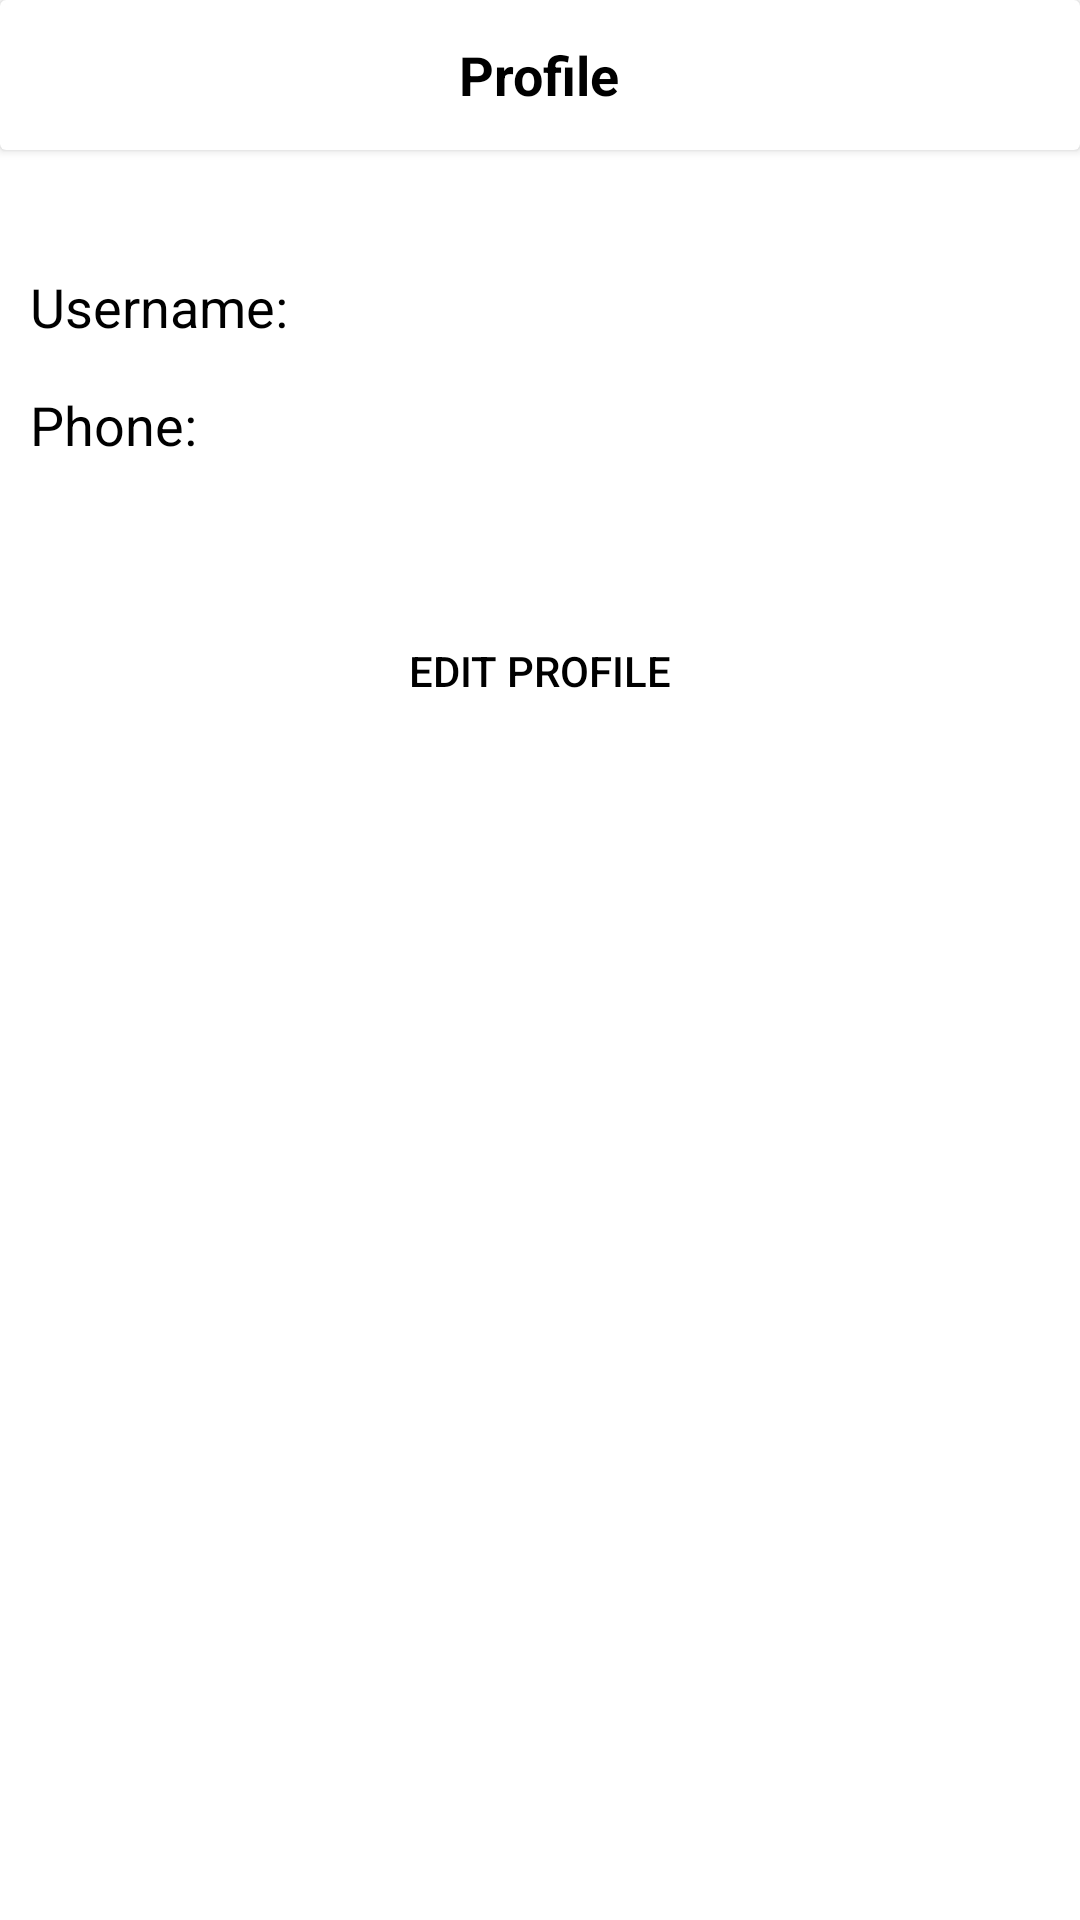

Here is an Android app screen rendered from its layout file. Give the layout XML and the strings, colors and styles it references.
<!-- AndroidManifest.xml: application theme Theme.Multivendor -->
<!-- res/layout/fragment_settings.xml -->
<?xml version="1.0" encoding="utf-8"?>
<FrameLayout xmlns:android="http://schemas.android.com/apk/res/android"
    xmlns:app="http://schemas.android.com/apk/res-auto"
    xmlns:tools="http://schemas.android.com/tools"
    android:layout_width="match_parent"
    android:layout_height="match_parent"
    android:background="@color/white"
    tools:context=".student.SettingsFragment">

    <androidx.constraintlayout.widget.ConstraintLayout
        android:layout_width="match_parent"
        android:layout_height="match_parent">

        <androidx.cardview.widget.CardView
            android:id="@+id/toolBar"
            android:layout_width="match_parent"
            android:layout_height="50dp"
            android:backgroundTint="@color/primary"
            app:layout_constraintEnd_toEndOf="parent"
            app:layout_constraintStart_toStartOf="parent"
            app:layout_constraintTop_toTopOf="parent">

            <TextView
                android:layout_width="wrap_content"
                android:layout_height="wrap_content"
                android:layout_gravity="center"
                android:text="Profile"
                android:textColor="@color/black"
                android:textSize="18sp"
                android:textStyle="bold" />
        </androidx.cardview.widget.CardView>

        <TextView
            android:id="@+id/user"
            android:layout_width="wrap_content"
            android:layout_height="wrap_content"
            android:layout_marginStart="10dp"
            android:layout_marginTop="40dp"
            android:text="Username:"
            android:textColor="@color/black"
            android:textSize="18sp"
            app:layout_constraintStart_toStartOf="parent"
            app:layout_constraintTop_toBottomOf="@+id/progressBar6" />

        <TextView
            android:id="@+id/userV"
            android:layout_width="wrap_content"
            android:layout_height="wrap_content"
            tools:text="Njoroge"
            android:textColor="@color/black"
            android:textSize="18sp"
            android:layout_marginStart="15dp"
            app:layout_constraintStart_toEndOf="@+id/user"
            app:layout_constraintTop_toTopOf="@+id/user" />

        <TextView
            android:id="@+id/phone"
            android:layout_width="wrap_content"
            android:layout_height="wrap_content"
            android:layout_marginStart="10dp"
            android:layout_marginTop="15dp"
            android:text="Phone:"
            android:textColor="@color/black"
            android:textSize="18sp"
            app:layout_constraintStart_toStartOf="parent"
            app:layout_constraintTop_toBottomOf="@+id/user" />

        <TextView
            android:id="@+id/phoneV"
            android:layout_width="wrap_content"
            android:layout_height="wrap_content"
            tools:text="07654321"
            android:textColor="@color/black"
            android:textSize="18sp"
            android:layout_marginStart="15dp"
            app:layout_constraintStart_toEndOf="@+id/phone"
            app:layout_constraintTop_toTopOf="@+id/phone" />

        <EditText
            android:id="@+id/editUsername"
            android:visibility="gone"
            android:layout_width="0dp"
            android:layout_height="wrap_content"
            android:layout_marginStart="10dp"
            android:layout_marginTop="-10dp"
            app:layout_constraintEnd_toEndOf="parent"
            app:layout_constraintStart_toEndOf="@+id/user"
            app:layout_constraintTop_toTopOf="@+id/user" />

        <EditText
            android:id="@+id/editPhone"
            android:visibility="gone"
            android:layout_width="0dp"
            android:layout_height="wrap_content"
            android:layout_marginStart="10dp"
            android:layout_marginTop="-10dp"
            app:layout_constraintEnd_toEndOf="parent"
            app:layout_constraintStart_toEndOf="@+id/phone"
            app:layout_constraintTop_toTopOf="@+id/phone" />

        <ProgressBar
            android:id="@+id/progressBar6"
            style="@style/Widget.AppCompat.ProgressBar.Horizontal"
            android:layout_width="150dp"
            android:layout_height="30dp"
            android:layout_marginTop="20dp"
            android:indeterminate="true"
            android:max="100"
            android:progress="0"
            android:visibility="gone"
            app:layout_constraintEnd_toEndOf="parent"
            app:layout_constraintStart_toStartOf="parent"
            app:layout_constraintTop_toBottomOf="@+id/toolBar" />

        <Button
            android:id="@+id/edit"
            android:layout_width="wrap_content"
            android:layout_height="40dp"
            android:background="@drawable/button"
            android:text="Edit profile"
            android:layout_marginTop="50dp"
            android:textColor="@color/black"
            app:layout_constraintEnd_toEndOf="parent"
            app:layout_constraintStart_toStartOf="parent"
            app:layout_constraintTop_toBottomOf="@+id/phone" />
    </androidx.constraintlayout.widget.ConstraintLayout>

</FrameLayout>
<!-- resources referenced by this layout -->
<resources>
  <color name="black">#FFFFFFFF</color>
  <color name="primary">#BB86FC</color>
  <color name="white">#FF000000</color>
  <!-- drawable button (drawable) -->
  <?xml version="1.0" encoding="utf-8"?>
  <shape xmlns:android="http://schemas.android.com/apk/res/android">
      <solid android:color="@color/primary"/>
      <corners android:radius="15dp"/>
  
  </shape>
  <style name="Theme.Multivendor" parent="Base.Theme.Multivendor" />
  <style name="Base.Theme.Multivendor" parent="Theme.Material3.DayNight.NoActionBar">
          
         <item name="colorPrimary">@color/primary</item>
      </style>
</resources>
